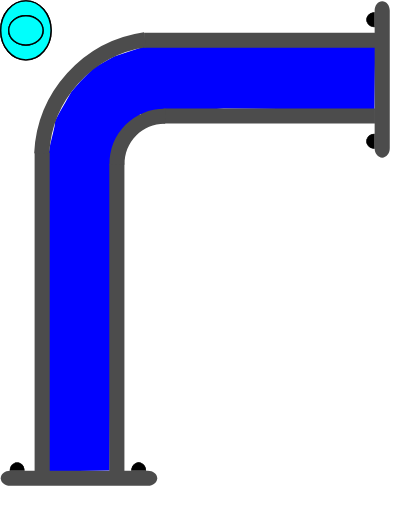
t = 0.00 s
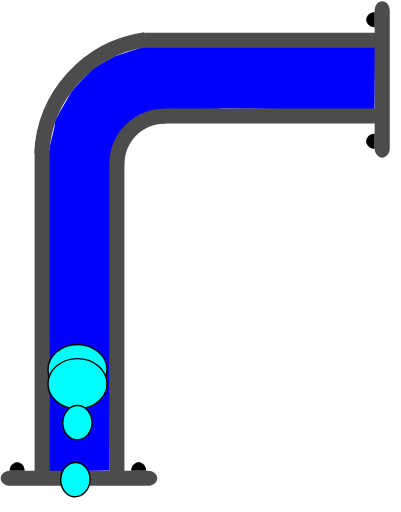
t = 0.75 s
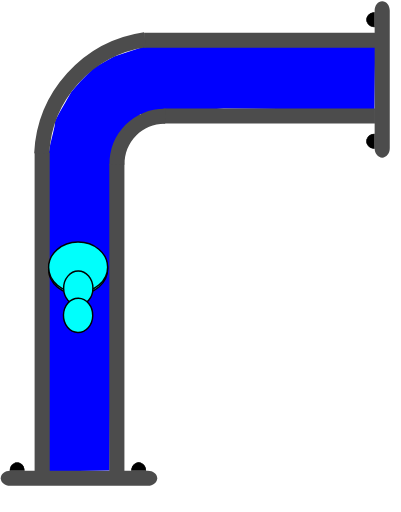
t = 1.38 s
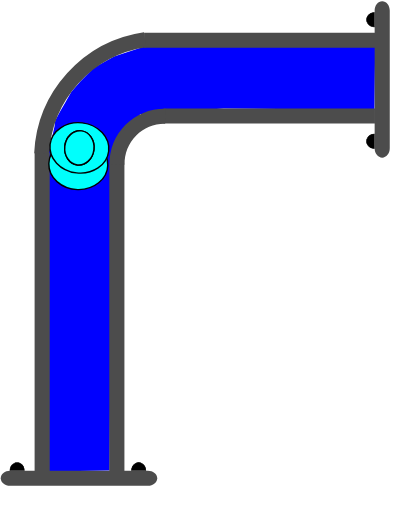
t = 2.00 s
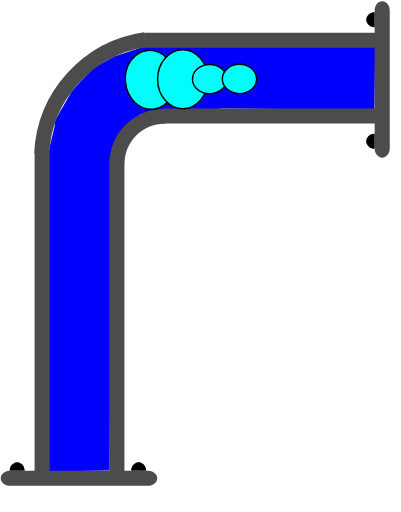
t = 2.75 s
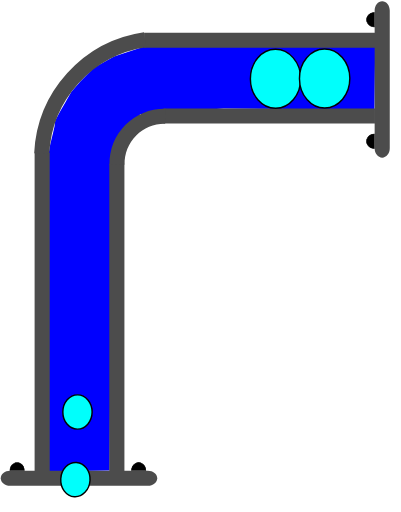
t = 3.50 s

The animated SVG that drew these frames (rendered in a browser with its animation timeline set to each time). Animation: 4 SMIL elements (animateMotion=4); one cycle of 4.10 s, repeats indefinitely.

<?xml version="1.0" encoding="UTF-8" standalone="no"?>
<svg
   width="39.818016"
   height="50.80555"
   xml:lang="fr"
   viewBox="0 0 39.818016 50.80555"
   preserveAspectRatio="xMidYMid"
   version="1.1"
   id="svg1"
   sodipodi:docname="2d_tuyau_coude_anime_02_source.svg"
   inkscape:version="1.3 (0e150ed6c4, 2023-07-21)"
   xmlns:inkscape="http://www.inkscape.org/namespaces/inkscape"
   xmlns:sodipodi="http://sodipodi.sourceforge.net/DTD/sodipodi-0.dtd"
   xmlns:xlink="http://www.w3.org/1999/xlink"
   xmlns="http://www.w3.org/2000/svg"
   xmlns:svg="http://www.w3.org/2000/svg">
  <defs
     id="defs1" />
  <sodipodi:namedview
     id="namedview1"
     pagecolor="#ffffff"
     bordercolor="#666666"
     borderopacity="1.0"
     inkscape:showpageshadow="2"
     inkscape:pageopacity="0.0"
     inkscape:pagecheckerboard="true"
     inkscape:deskcolor="#d1d1d1"
     inkscape:zoom="14.89365"
     inkscape:cx="16.584249"
     inkscape:cy="20.914954"
     inkscape:window-width="1920"
     inkscape:window-height="1043"
     inkscape:window-x="0"
     inkscape:window-y="0"
     inkscape:window-maximized="1"
     inkscape:current-layer="svg1" />
  <!-- Intérieur du Tuyau en C8C8C8 -->
  <!-- Extérieur du Tuyau en NOIR -->
  <!-- Extérieur du Tuyau en NOIR -->
  <!-- Bulle 02 à l'Intérieur du Tuyau en VERT -->
  <!-- Petite Bulle 03 à l'Intérieur du Tuyau en ROUGE -->
  <!-- Petite Bulle 04 à l'Intérieur du Tuyau en JAUNE -->
  <!-- Bride du Tuyau et ses Boulons en GRIS -->
  <path
     id="use1"
     style="display:inline;fill:#0000ff;stroke-width:0.747177;stroke-linejoin:round;paint-order:stroke fill markers"
     d="M 14.192378,4.6377502 11.330169,5.5941713 9.322002,6.6999418 7.933104,8.117899 7.0897779,9.100804 l -0.601821,1.048499 -0.564961,0.988832 -0.444694,0.82299 -0.06987,0.597352 -0.135922,0.60121 -0.275453,1.124984 -0.195618,1.118395 0.04969,31.40792 3.0296401,-0.06808 3.006429,-0.04073 0.174775,-31.36144 2.858234,-4.017374 8.297145,-0.56039 14.965875,0.143511 0.07099,-6.2446413 z"
     sodipodi:nodetypes="ccccccccccccccccccccc" />
  <path
     id="use2"
     style="display:inline;fill:#4c4c4c;stroke-width:0.230999;stroke-linejoin:round;paint-order:stroke fill markers"
     d="M 14.306976,3.2325313 V 4.7324921 H 37.270292 V 3.2325313 Z" />
  <path
     id="use3"
     style="display:inline;fill:#4c4c4c;stroke-width:0.220896;stroke-linejoin:round;paint-order:stroke fill markers"
     d="m 16.233911,10.744244 v 1.499961 h 20.998556 v -1.499961 z" />
  <path
     id="rect1-5-2-6"
     style="display:inline;fill:#4c4c4c;stroke-width:0.266497;stroke-linejoin:round;paint-order:stroke fill markers"
     d="M 10.854079,46.810723 H 12.35404 V 16.247239 h -1.499961 z" />
  <path
     id="use2-3"
     style="display:inline;fill:#4c4c4c;stroke-width:0.271156;stroke-linejoin:round;paint-order:stroke fill markers"
     d="m 3.4367269,46.810723 h 1.499961 V 15.169426 h -1.499961 z" />
  <path
     style="color:#000000;display:inline;fill:#4c4c4c;-inkscape-stroke:none;paint-order:stroke fill markers"
     d="m 10.870648,16.342521 c -0.03357,-1.485353 0.542652,-2.92001 1.59375,-3.970703 1.051098,-1.050694 2.486361,-1.628228 3.972656,-1.595703 l -0.0332,1.5 c -1.078089,-0.02359 -2.116882,0.394519 -2.878906,1.15625 -0.762024,0.761731 -1.17862,1.800659 -1.154297,2.876953 z"
     id="path10" />
  <g
     id="path3-1"
     transform="matrix(0,-1,-1,0,38.701688,0.10008314)"
     style="display:inline">
    <path
       style="color:#000000;fill:#000000;-inkscape-stroke:none;paint-order:stroke fill markers"
       d="m -14.650391,1.4980469 v 0.027344 c -0.0013,0.2870886 0.137968,0.5539835 0.367188,0.6992188 0.22922,0.1452342 0.514274,0.1459931 0.74414,0.00195 0.229868,-0.1440391 0.371094,-0.4101737 0.371094,-0.6972656 v -0.027344 h -0.02734 -0.714843 z m 0.06641,0.052734 0.673828,0.00391 h 0.675781 c -0.0099,0.2576078 -0.127043,0.4985039 -0.332031,0.6269531 -0.21332,0.1336711 -0.474763,0.1328375 -0.6875,-0.00195 -0.204437,-0.1295327 -0.321353,-0.371235 -0.330078,-0.6289063 z"
       id="path20" />
    <path
       style="color:#000000;fill:#000000;-inkscape-stroke:none;paint-order:stroke fill markers"
       d="m -13.194967,1.5291173 a 0.71439695,0.77823663 0 0 1 -0.35819,0.6745953 0.71439695,0.77823663 0 0 1 -0.715386,-0.00187 0.71439695,0.77823663 0 0 1 -0.355209,-0.676463 l 0.714388,0.00374 z"
       id="path21" />
  </g>
  <g
     id="path3-2-9"
     transform="matrix(0,-1,-1,0,38.701688,0.10008314)"
     style="display:inline">
    <path
       style="color:#000000;fill:#000000;-inkscape-stroke:none;paint-order:stroke fill markers"
       d="m -2.578125,1.4941406 v 0.025391 c -0.00127,0.2870887 0.1379676,0.5539836 0.3671875,0.6992188 0.2292199,0.1452352 0.5123202,0.1459921 0.7421875,0.00195 0.2298673,-0.144039 0.3710938,-0.4101737 0.3710938,-0.6972656 v -0.025391 h -0.025391 -0.7148437 z m 0.066406,0.052734 0.6738282,0.00391 h 0.6738281 C -1.1744957,1.8076542 -1.2916047,2.047648 -1.4960939,2.1757847 -1.709414,2.3094548 -1.970857,2.308623 -2.183594,2.1738347 -2.3875219,2.044618 -2.5024167,1.8037939 -2.511719,1.5468746 Z"
       id="path22" />
    <path
       style="color:#000000;fill:#000000;-inkscape-stroke:none;paint-order:stroke fill markers"
       d="M -1.1236539,1.5236509 A 0.71439695,0.77823663 0 0 1 -1.4818441,2.1982462 0.71439695,0.77823663 0 0 1 -2.19723,2.1963732 0.71439695,0.77823663 0 0 1 -2.5524395,1.5199102 l 0.7143887,0.00374 z"
       id="path23" />
  </g>
  <path
     id="use4-4"
     style="display:inline;fill:#4c4c4c;stroke-width:0.172615;stroke-linejoin:round;paint-order:stroke fill markers"
     d="m 37.951688,0.10008314 c -0.4155,0 -0.75,0.4130045 -0.75,0.92601926 V 14.712062 c 0,0.513015 0.3345,0.926019 0.75,0.926019 0.4155,0 0.75,-0.413004 0.75,-0.926019 V 1.0261024 c 0,-0.51301476 -0.3345,-0.92601926 -0.75,-0.92601926 z" />
  <g
     id="path3-10"
     transform="matrix(1,0,0,-1,38.701688,0.10008314)"
     style="display:inline">
    <path
       style="color:#000000;fill:#000000;-inkscape-stroke:none;paint-order:stroke fill markers"
       d="m -37.742187,-46.623047 v 0.02734 c -0.0013,0.287088 0.137967,0.553983 0.367187,0.699219 0.229215,0.145243 0.514269,0.145983 0.744141,0.002 0.229867,-0.144039 0.36914,-0.410174 0.36914,-0.697266 v -0.02734 h -0.02539 -0.714844 z m 0.06641,0.05273 0.673828,0.0039 h 0.673828 c -0.0099,0.257607 -0.127044,0.498504 -0.332031,0.626953 -0.213325,0.133662 -0.472814,0.132846 -0.685547,-0.002 -0.204437,-0.129533 -0.321353,-0.371235 -0.330078,-0.628906 z"
       id="path28" />
    <path
       style="color:#000000;fill:#000000;-inkscape-stroke:none;paint-order:stroke fill markers"
       d="m -36.287152,-46.592056 a 0.71439695,0.77823663 0 0 1 -0.35819,0.674595 0.71439695,0.77823663 0 0 1 -0.715386,-0.0019 0.71439695,0.77823663 0 0 1 -0.355209,-0.676463 l 0.714388,0.0037 z"
       id="path29" />
  </g>
  <g
     id="path3-2-6"
     transform="matrix(1,0,0,-1,38.701688,0.10008314)"
     style="display:inline">
    <path
       style="color:#000000;display:inline;fill:#000000;-inkscape-stroke:none;paint-order:stroke fill markers"
       d="m -25.669922,-46.626953 -0.002,0.02539 c -0.0013,0.287088 0.139921,0.553983 0.369141,0.699218 0.229215,0.145244 0.512315,0.145984 0.742187,0.002 0.229868,-0.144039 0.371094,-0.410173 0.371094,-0.697265 V -46.623 h -0.02734 -0.71289 z m 0.06445,0.05273 0.675782,0.0039 h 0.673828 c -0.01043,0.256869 -0.127542,0.496863 -0.332032,0.625 -0.213324,0.133662 -0.474767,0.132846 -0.6875,-0.002 -0.203939,-0.129217 -0.320788,-0.370017 -0.330078,-0.626953 z"
       id="path30" />
    <path
       style="color:#000000;display:inline;fill:#000000;-inkscape-stroke:none;paint-order:stroke fill markers"
       d="m -24.215844,-46.597523 a 0.71439695,0.77823663 0 0 1 -0.35819,0.674596 0.71439695,0.77823663 0 0 1 -0.715386,-0.0019 0.71439695,0.77823663 0 0 1 -0.355209,-0.676463 l 0.714388,0.0037 z"
       id="path31" />
  </g>
  <path
     id="use4-3"
     style="display:inline;fill:#4c4c4c;stroke-width:0.172615;stroke-linejoin:round;paint-order:stroke fill markers"
     d="m 15.609498,47.471254 c 0,-0.415501 -0.413004,-0.75 -0.926019,-0.75 H 0.99751882 c -0.513014,0 -0.926019,0.334499 -0.926019,0.75 0,0.4155 0.413005,0.749999 0.926019,0.749999 H 14.683479 c 0.513015,0 0.926019,-0.334499 0.926019,-0.749999 z" />
  <path
     style="display:inline;fill:none;fill-rule:evenodd;stroke:#4c4c4c;stroke-width:1.5;stroke-dasharray:none;stroke-opacity:1"
     id="path1"
     transform="matrix(-0.14408125,-0.98956586,-0.98956586,0.14408125,0,0)"
     sodipodi:type="arc"
     sodipodi:cx="-17.964155"
     sodipodi:cy="-13.682791"
     sodipodi:rx="12.000093"
     sodipodi:ry="12.000093"
     sodipodi:start="0"
     sodipodi:end="1.3795057"
     sodipodi:open="true"
     sodipodi:arc-type="arc"
     d="M -5.9640617,-13.682791 A 12.000093,12.000093 0 0 1 -15.682624,-1.9015829" />
  <!-- MOTIONPATH à l'Intérieur du Tuyau en BLEU -->
  <path
     d="M 4.914109,44.60555 C 5.2874075,38.460591 5.0269361,32.966266 5.1603064,29.158282 5.2936767,25.350296 5.0491858,17.956552 5.1707862,16.814697 5.260888,15.968659 4.9962122,11.526243 5.6271477,10.34351 6.1433574,9.3758393 6.4433043,8.3227294 7.2476413,7.5457233 8.0278898,6.7919879 7.9771238,6.9337486 8.6705741,6.13153 9.3640243,5.3293115 9.2488628,6.2909253 9.957113,5.5327538 10.653959,4.7867912 10.568528,5.2358516 12.313933,4.919432 12.873429,4.8180056 20.00994,4.8592165 34.718015,4.743628"
     stroke="#d3d3d3"
     stroke-width="0.683577"
     fill="none"
     id="coudePath"
     sodipodi:nodetypes="czssssssc"
     style="display:inline;fill:none;fill-opacity:1;stroke:none;stroke-opacity:1" />
  <!-- Grosse Bulle 01 qui sera déplacé le long du chemin. -->
  <g
     id="g4"
     transform="translate(2.5714999,3.0000833)">
    <use
       href="#coudePath"
       id="use4"
       transform="translate(2.5285001,3.1999168)" />
    <ellipse
       cx="0"
       cy="0"
       rx="2.5000694"
       ry="2.9286528"
       fill="#00fffc"
       stroke="#000000"
       id="ellipse1"
       style="stroke-width:0.142861">
      <animateMotion
         begin="0.1s"
         dur="4s"
         repeatCount="indefinite"
         rotate="auto">
        <mpath
           xlink:href="#coudePath" />
      </animateMotion>
    </ellipse>
  </g>
  <!-- Grosse Bulle 02 à l'Intérieur du Tuyau en VERT -->
  <g
     id="g5"
     transform="translate(2.5714999,3.0000833)">
    <use
       href="#coudePath"
       id="use5"
       transform="translate(2.5285001,3.1999168)" />
    <ellipse
       cx="0"
       cy="0"
       rx="2.5000694"
       ry="2.9286528"
       fill="#00fffc"
       stroke="#000000"
       id="ellipse2"
       style="stroke-width:0.142861">
      <animateMotion
         begin="0.25s"
         dur="3.5s"
         repeatCount="indefinite"
         rotate="auto">
        <mpath
           xlink:href="#coudePath" />
      </animateMotion>
    </ellipse>
  </g>
  <!-- Petite Bulle 03 à l'Intérieur du Tuyau en VERT -->
  <g
     id="g6"
     transform="translate(2.5714999,3.0000833)">
    <use
       href="#coudePath"
       id="use6"
       transform="translate(2.5285001,3.1999168)" />
    <ellipse
       cx="0"
       cy="0"
       rx="1.7031308"
       ry="1.453892"
       fill="#00fffc"
       stroke="#000000"
       id="ellipse3"
       style="stroke-width:0.142861">
      <animateMotion
         begin="0.5s"
         dur="3s"
         repeatCount="indefinite"
         rotate="auto">
        <mpath
           xlink:href="#coudePath" />
      </animateMotion>
    </ellipse>
  </g>
  <!-- Petite Bulle 04 à l'Intérieur du Tuyau en VERT -->
  <g
     id="g7"
     transform="translate(2.5714999,3.0000833)">
    <use
       href="#coudePath"
       id="use7"
       transform="translate(2.5285001,3.1999168)" />
    <ellipse
       cx="0"
       cy="0"
       rx="1.7031308"
       ry="1.453892"
       fill="#00fffc"
       stroke="#000000"
       id="ellipse4"
       style="stroke-width:0.142861">
      <animateMotion
         begin="0.75s"
         dur="2.5s"
         repeatCount="indefinite"
         rotate="auto">
        <mpath
           xlink:href="#coudePath" />
      </animateMotion>
    </ellipse>
  </g>
</svg>
